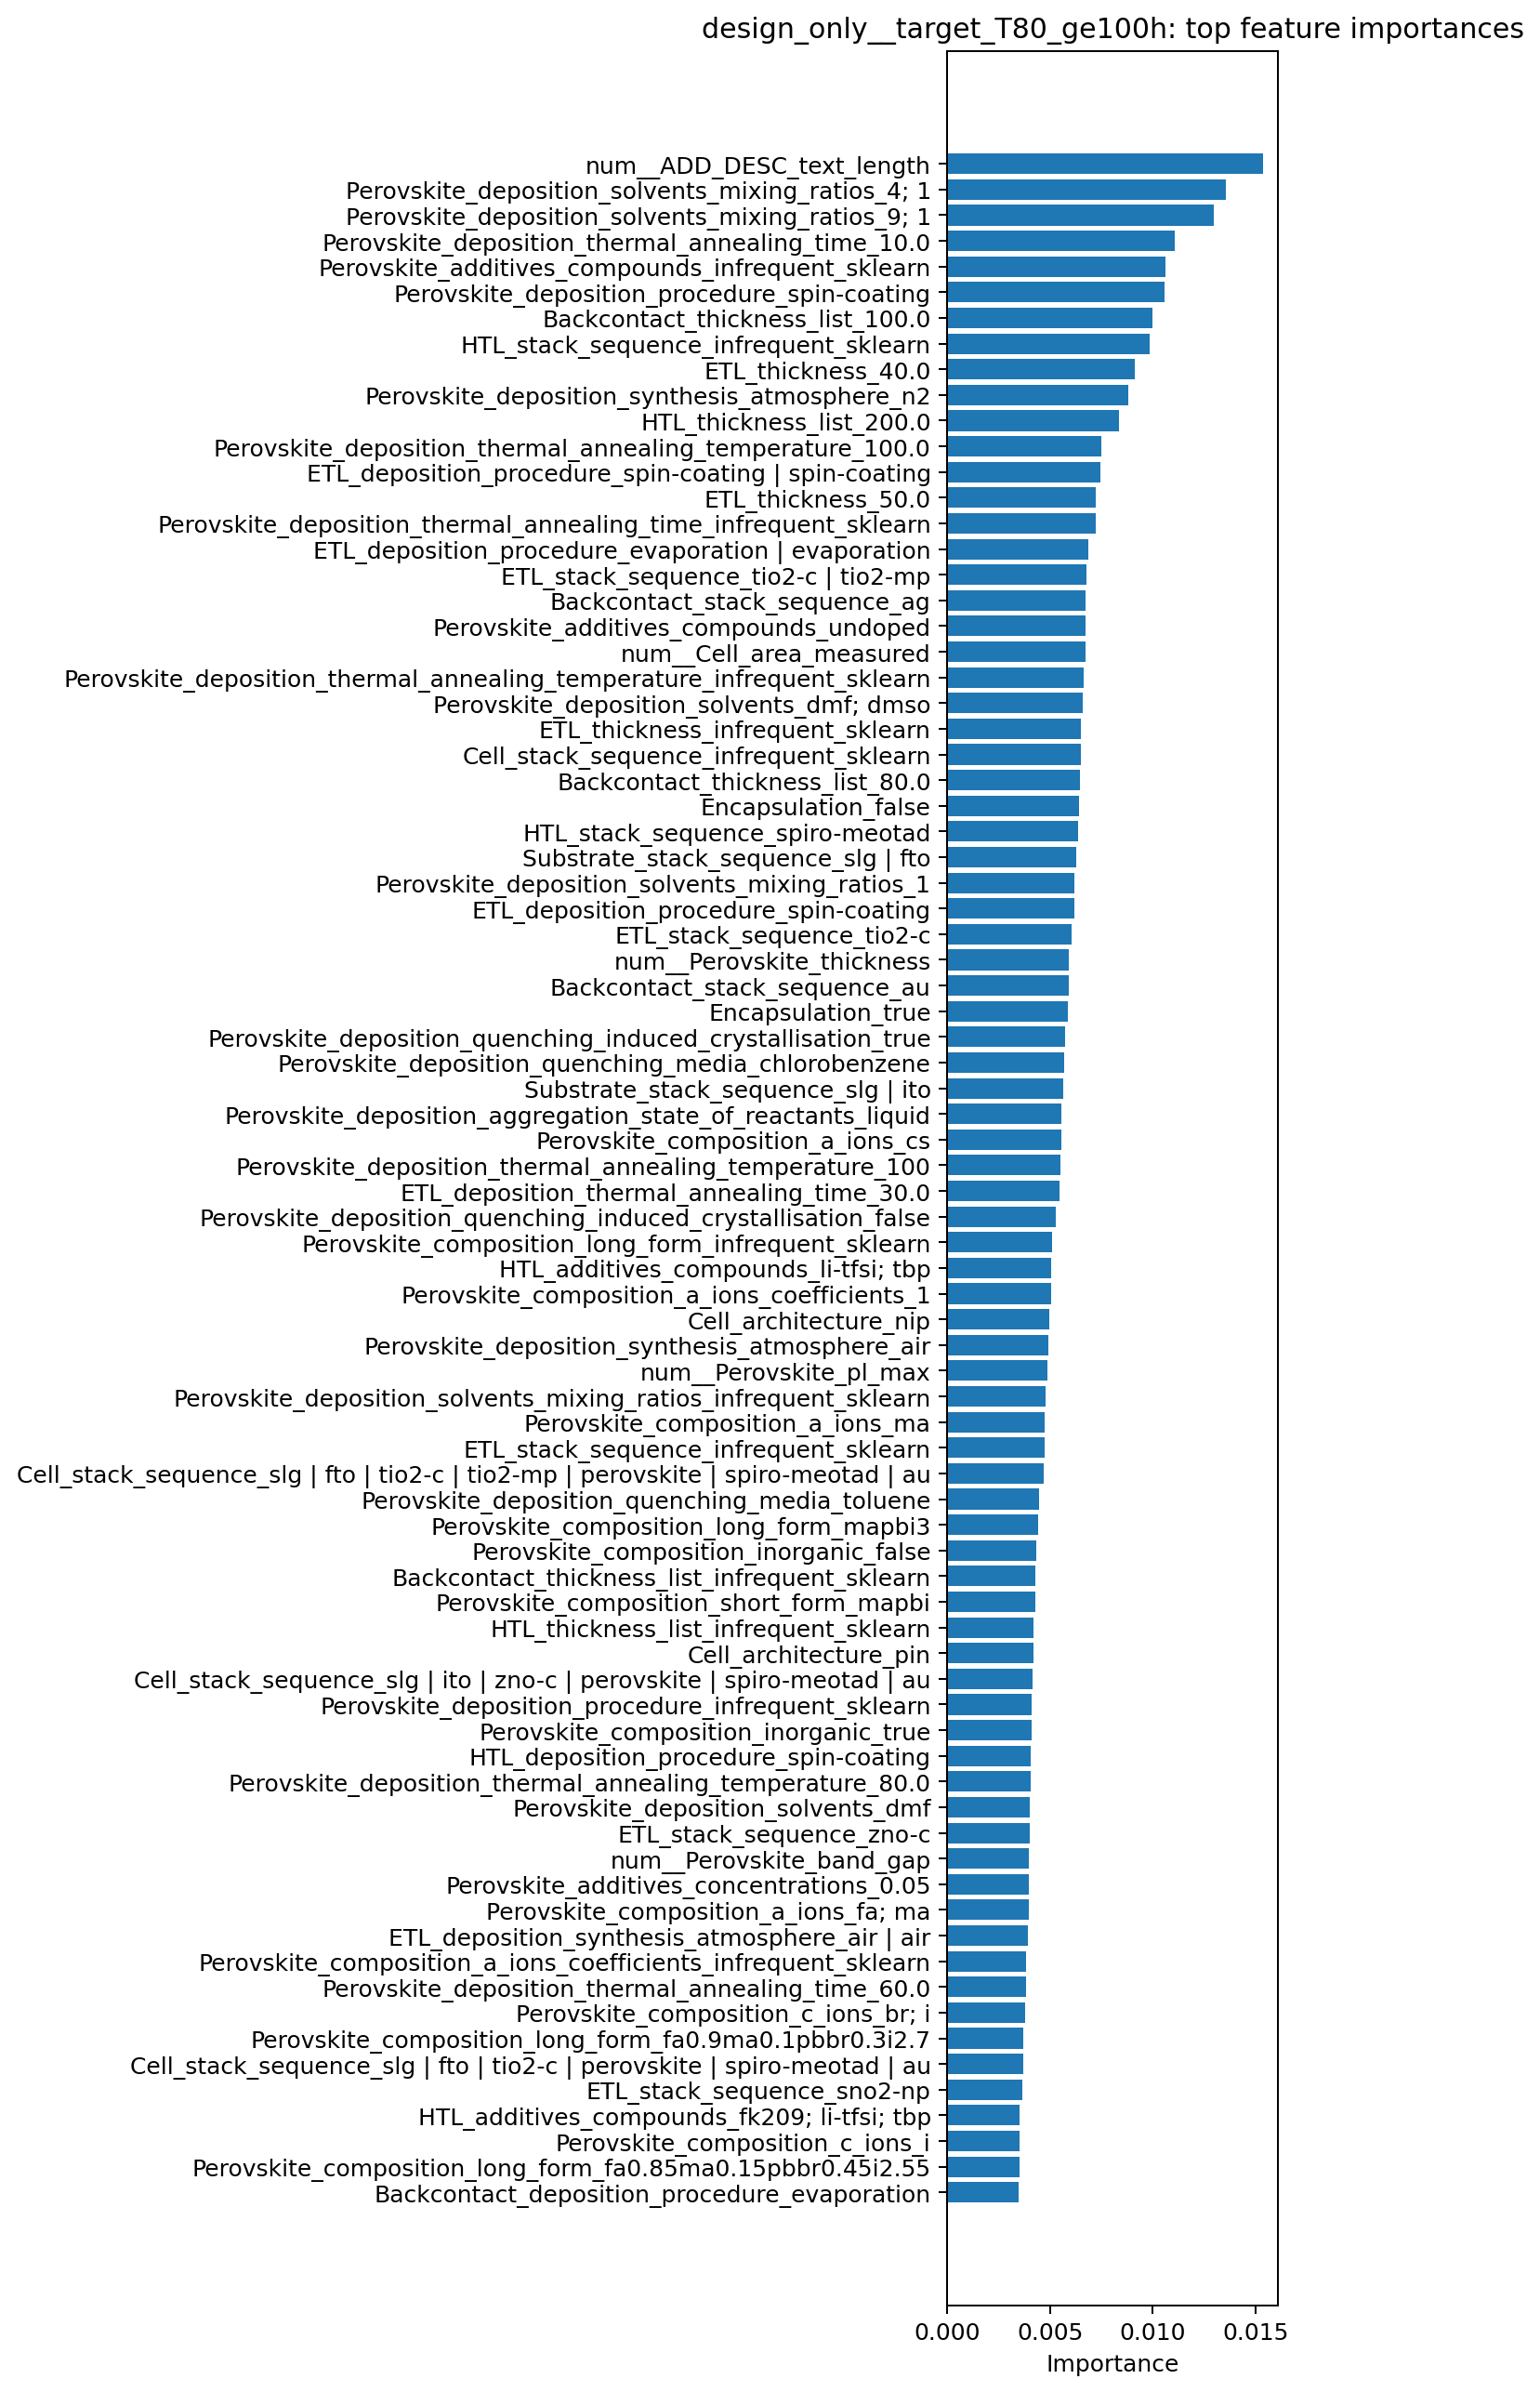

Values plotted in this chart, from the file beside it:
feature, importance
num__ADD_DESC_text_length, 0.01534
Perovskite_deposition_solvents_mixing_ra…, 0.01356
Perovskite_deposition_solvents_mixing_ra…, 0.01298
Perovskite_deposition_thermal_annealing_…, 0.01107
Perovskite_additives_compounds_infrequen…, 0.01062
Perovskite_deposition_procedure_spin-coa…, 0.01055
Backcontact_thickness_list_100.0, 0.009981
HTL_stack_sequence_infrequent_sklearn, 0.009825
ETL_thickness_40.0, 0.009132
Perovskite_deposition_synthesis_atmosphe…, 0.008792
HTL_thickness_list_200.0, 0.008352
Perovskite_deposition_thermal_annealing_…, 0.007501
ETL_deposition_procedure_spin-coating | …, 0.007462
ETL_thickness_50.0, 0.007244
Perovskite_deposition_thermal_annealing_…, 0.007219
ETL_deposition_procedure_evaporation | e…, 0.006841
ETL_stack_sequence_tio2-c | tio2-mp, 0.006773
Backcontact_stack_sequence_ag, 0.006721
Perovskite_additives_compounds_undoped, 0.006716
num__Cell_area_measured, 0.006707
Perovskite_deposition_thermal_annealing_…, 0.006652
Perovskite_deposition_solvents_dmf; dmso, 0.006588
ETL_thickness_infrequent_sklearn, 0.006518
Cell_stack_sequence_infrequent_sklearn, 0.006505
Backcontact_thickness_list_80.0, 0.006456
Encapsulation_false, 0.00641
HTL_stack_sequence_spiro-meotad, 0.006344
Substrate_stack_sequence_slg | fto, 0.006285
Perovskite_deposition_solvents_mixing_ra…, 0.006195
ETL_deposition_procedure_spin-coating, 0.006173
ETL_stack_sequence_tio2-c, 0.006027
num__Perovskite_thickness, 0.005919
Backcontact_stack_sequence_au, 0.005895
Encapsulation_true, 0.005867
Perovskite_deposition_quenching_induced_…, 0.005711
Perovskite_deposition_quenching_media_ch…, 0.005682
Substrate_stack_sequence_slg | ito, 0.005633
Perovskite_deposition_aggregation_state_…, 0.005568
Perovskite_composition_a_ions_cs, 0.00555
Perovskite_deposition_thermal_annealing_…, 0.005488
ETL_deposition_thermal_annealing_time_30…, 0.005475
Perovskite_deposition_quenching_induced_…, 0.005274
Perovskite_composition_long_form_infrequ…, 0.005102
HTL_additives_compounds_li-tfsi; tbp, 0.005073
Perovskite_composition_a_ions_coefficien…, 0.005035
Cell_architecture_nip, 0.004971
Perovskite_deposition_synthesis_atmosphe…, 0.004928
num__Perovskite_pl_max, 0.004888
Perovskite_deposition_solvents_mixing_ra…, 0.004776
Perovskite_composition_a_ions_ma, 0.004755
ETL_stack_sequence_infrequent_sklearn, 0.004754
Cell_stack_sequence_slg | fto | tio2-c |…, 0.004713
Perovskite_deposition_quenching_media_to…, 0.00445
Perovskite_composition_long_form_mapbi3, 0.004424
Perovskite_composition_inorganic_false, 0.004339
Backcontact_thickness_list_infrequent_sk…, 0.004296
Perovskite_composition_short_form_mapbi, 0.004282
HTL_thickness_list_infrequent_sklearn, 0.004191
Cell_architecture_pin, 0.004171
Cell_stack_sequence_slg | ito | zno-c | …, 0.004147
... 872 more rows
